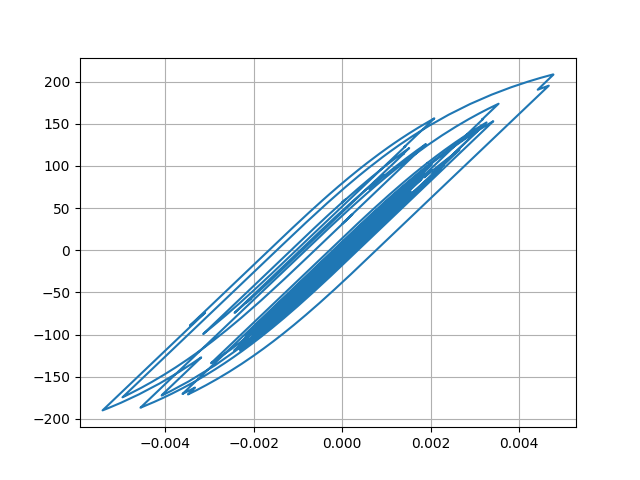

Data behind this chart, as committed beside it:
Desplacment, Force
0.0, 0.0
6.53290313881699e-06, 0.3266
2.198597011265194e-05, 1.099
3.8764253130054674e-05, 1.938
5.087977402690879e-05, 2.544
5.504793426264279e-05, 2.752
5.1170162016664495e-05, 2.558
4.21573017066746e-05, 2.108
3.2082347328668304e-05, 1.604
2.5215541198135817e-05, 1.261
2.4884415732874024e-05, 1.244
3.2055737492539217e-05, 1.603
4.492629311700331e-05, 2.246
6.025859050023407e-05, 3.013
7.55091080396306e-05, 3.775
8.849371245476868e-05, 4.424
9.74170182477211e-05, 4.87
0.0001014, 5.069
0.0001008, 5.038
9.638715800553694e-05, 4.819
8.806256770614906e-05, 4.402
7.650005080152231e-05, 3.824
6.358072834900182e-05, 3.178
5.186062331823554e-05, 2.592
4.3072859782625985e-05, 2.153
3.8552485175150773e-05, 1.927
4.041016918690726e-05, 2.02
4.875162066377426e-05, 2.437
6.170143936917617e-05, 3.084
7.473149076299199e-05, 3.735
8.129759623818804e-05, 4.064
7.646522018663736e-05, 3.822
5.975863492910522e-05, 2.987
3.4179850165033946e-05, 1.708
3.919228308261709e-06, 0.1948
-2.6519055670163705e-05, -1.327
-5.491710749713568e-05, -2.747
-7.988115943768394e-05, -3.995
-0.0001002, -5.008
-0.000115, -5.748
-0.0001233, -6.167
-0.0001261, -6.304
-0.0001259, -6.294
-0.0001261, -6.306
-0.0001267, -6.332
-0.0001277, -6.385
-0.0001309, -6.543
-0.0001392, -6.961
-0.0001601, -8.004
-0.0001965, -9.822
-0.0002444, -12.21
-0.0002936, -14.66
-0.0003306, -16.51
-0.0003457, -17.26
-0.0003384, -16.89
-0.0003158, -15.76
-0.0002878, -14.36
-0.0002651, -13.23
-0.0002561, -12.78
-0.0002636, -13.15
... 2,941 more rows
